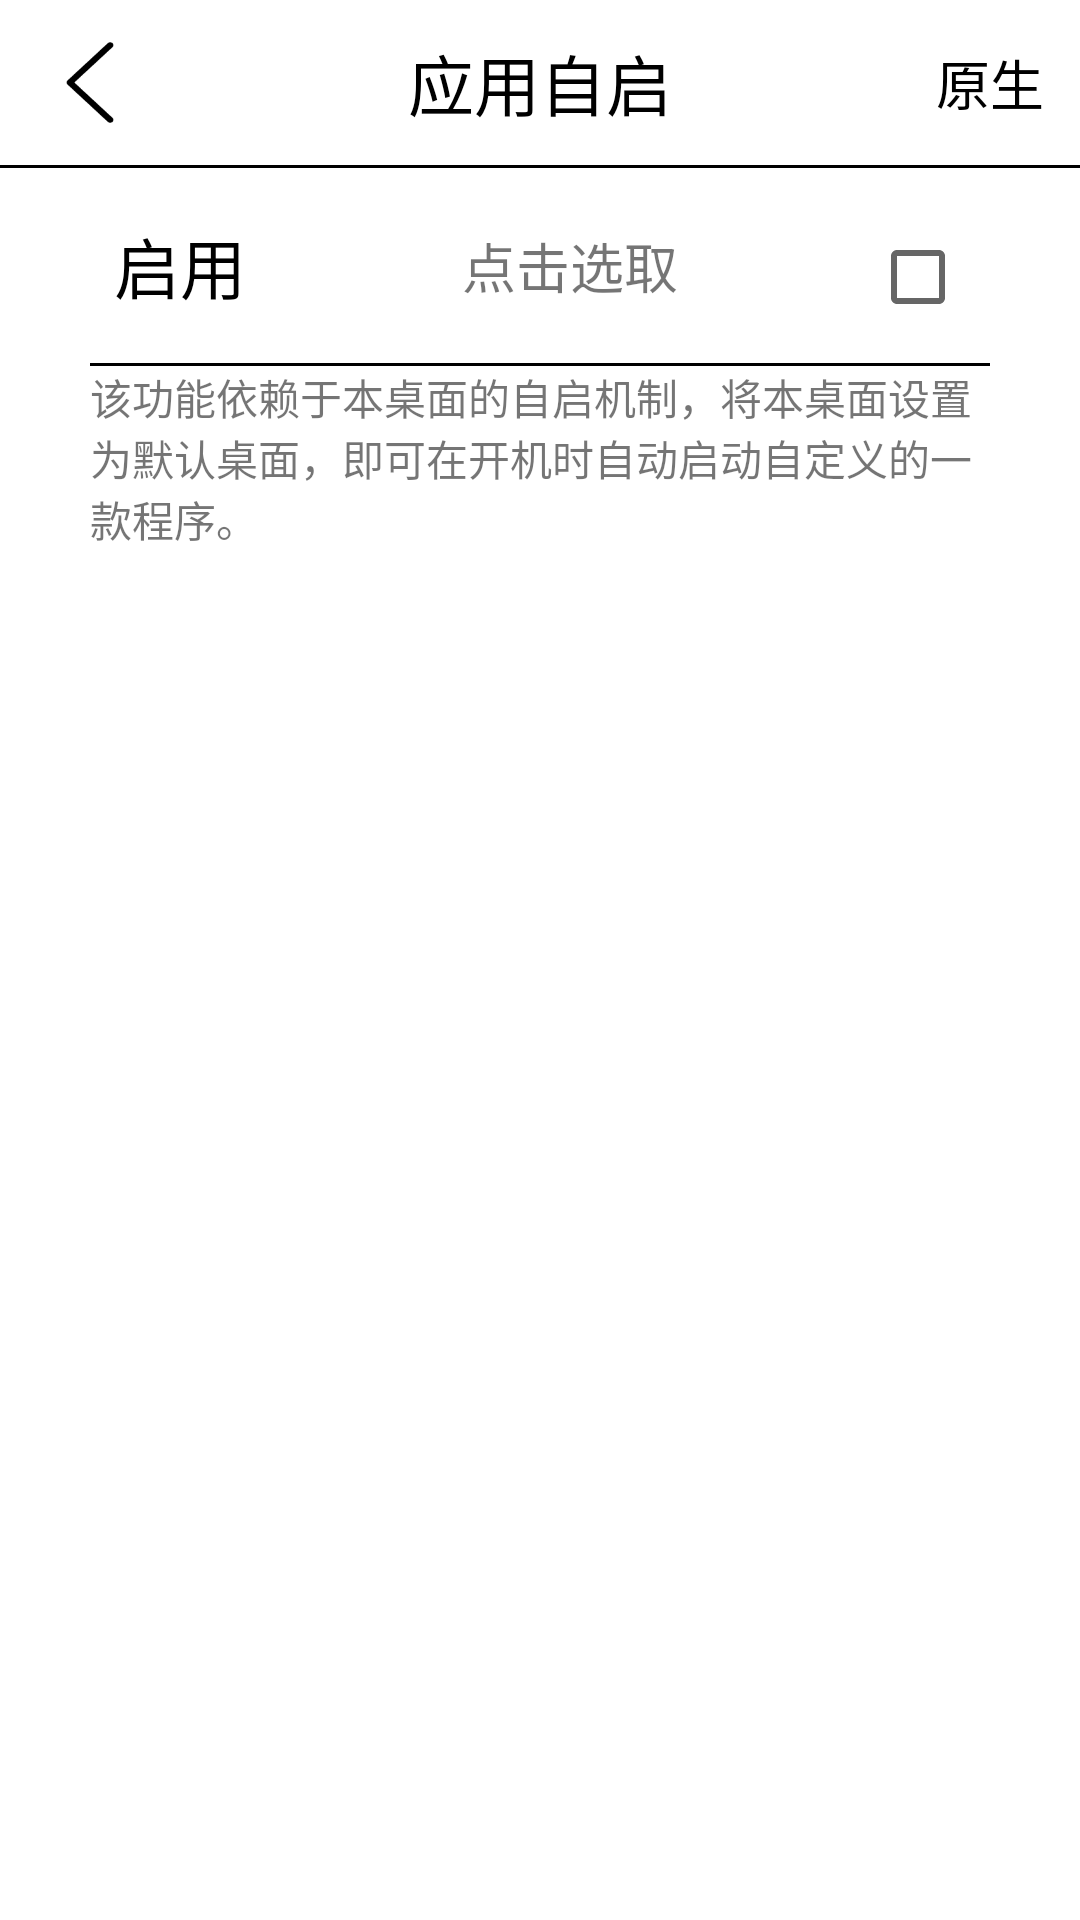

Here is an Android app screen rendered from its layout file. Give the layout XML and the strings, colors and styles it references.
<!-- AndroidManifest.xml: activity theme AppTheme.NoActionBar -->
<!-- res/layout/activity_auto_run.xml -->
<?xml version="1.0" encoding="utf-8"?>
<LinearLayout xmlns:android="http://schemas.android.com/apk/res/android"
    xmlns:tools="http://schemas.android.com/tools"
    android:layout_width="match_parent"
    android:layout_height="match_parent"
    android:background="@android:color/white"
    android:orientation="vertical"
    tools:context=".setting.AutoRunActivity">

    <LinearLayout
        android:layout_width="match_parent"
        android:layout_height="55dp"
        android:orientation="horizontal">

        <ImageView
            android:id="@+id/back"
            android:layout_width="60dp"
            android:layout_height="55dp"
            android:padding="14dp"
            android:src="@mipmap/ic_back" />

        <TextView
            android:layout_width="match_parent"
            android:layout_height="match_parent"
            android:layout_weight="1"
            android:gravity="center"
            android:text="@string/应用自启"
            android:textColor="@android:color/black"
            android:textSize="22dp" />

        <TextView
            android:id="@+id/AwManager"
            android:layout_width="60dp"
            android:layout_height="match_parent"
            android:gravity="center"
            android:text="@string/原生"
            android:textColor="@android:color/black"
            android:textSize="18dp" />
    </LinearLayout>

    <LinearLayout
        android:layout_width="match_parent"
        android:layout_height="1dp"
        android:background="@android:color/black" />

    <LinearLayout
        android:layout_width="match_parent"
        android:layout_height="match_parent"
        android:layout_marginLeft="30dp"
        android:layout_marginRight="30dp"
        android:orientation="vertical">

        <LinearLayout
            android:id="@+id/open"
            android:layout_width="match_parent"
            android:layout_height="65dp"
            android:background="@drawable/shape"
            android:orientation="horizontal">

            <TextView
                android:layout_width="wrap_content"
                android:layout_height="match_parent"
                android:gravity="center_vertical"
                android:padding="8dp"
                android:text="@string/启用"
                android:textColor="@android:color/black"
                android:textSize="22dp" />

            <TextView
                android:id="@+id/tv_package"
                android:layout_width="match_parent"
                android:layout_height="match_parent"
                android:layout_weight="1"
                android:gravity="center"
                android:padding="8dp"
                android:text="@string/点击选取"
                android:textSize="18dp" />

            <CheckBox
                android:id="@+id/cb_open"
                android:layout_width="wrap_content"
                android:layout_height="65dp"
                android:padding="4dp" />
        </LinearLayout>

        <LinearLayout
            android:layout_width="match_parent"
            android:layout_height="1dp"
            android:background="@android:color/black" />

        <TextView
            android:layout_width="match_parent"
            android:layout_height="wrap_content"
            android:text="该功能依赖于本桌面的自启机制，将本桌面设置为默认桌面，即可在开机时自动启动自定义的一款程序。"
            android:textSize="14dp" />

        <androidx.recyclerview.widget.RecyclerView
            android:id="@+id/appList"
            android:layout_width="match_parent"
            android:layout_height="match_parent" />

    </LinearLayout>

</LinearLayout>
<!-- resources referenced by this layout -->
<resources>
  <!-- drawable shape (drawable) -->
  <?xml version="1.0" encoding="utf-8"?>
  <selector xmlns:android="http://schemas.android.com/apk/res/android">
      
      <item android:state_pressed="true">
          <shape>
              <solid android:color="@android:color/transparent" />
              
              <stroke android:width="1dp" android:color="@android:color/black" />
          </shape>
      </item>
  
  
      
      <item android:state_enabled="false">
          <shape>
              <solid android:color="@android:color/transparent" />
              <stroke android:width="1dp" android:color="@android:color/transparent" />
          </shape>
      </item>
  
  
      
      <item>
          <shape>
              <solid android:color="@android:color/transparent" />
              <stroke android:width="1dp" android:color="@android:color/transparent" />
          </shape>
      </item>
  </selector>
  <!-- mipmap ic_back: png bitmap (mipmap-xxhdpi, 2607 bytes) -->
  <style name="AppTheme.NoActionBar">
          <item name="windowActionBar">false</item>
          <item name="windowNoTitle">true</item>
      </style>
</resources>
